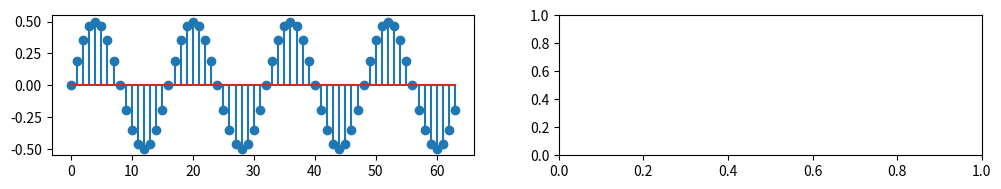

The script that saved this image: (Note: this script raises an exception after producing the figure.)
import matplotlib.pyplot as plt
import numpy as np

plt.rcParams["figure.figsize"] = (12,4)

N = 64
n = np.arange(0, N, 1)
L = N / 16
delay = 0
y = 0.5 * np.sin(2 * np.pi / N * L * (n - delay))

plt.figure(1)
plt.subplot(2,2,1)
plt.stem(y)

Y2 = np.fft.fft(y)

plt.subplot(2,2,2)
plt.stem(np.abs(Y2),use_line_collection=True)

plt.subplot(2,2,3)
plt.stem(np.imag(Y2),use_line_collection=True)

plt.show()